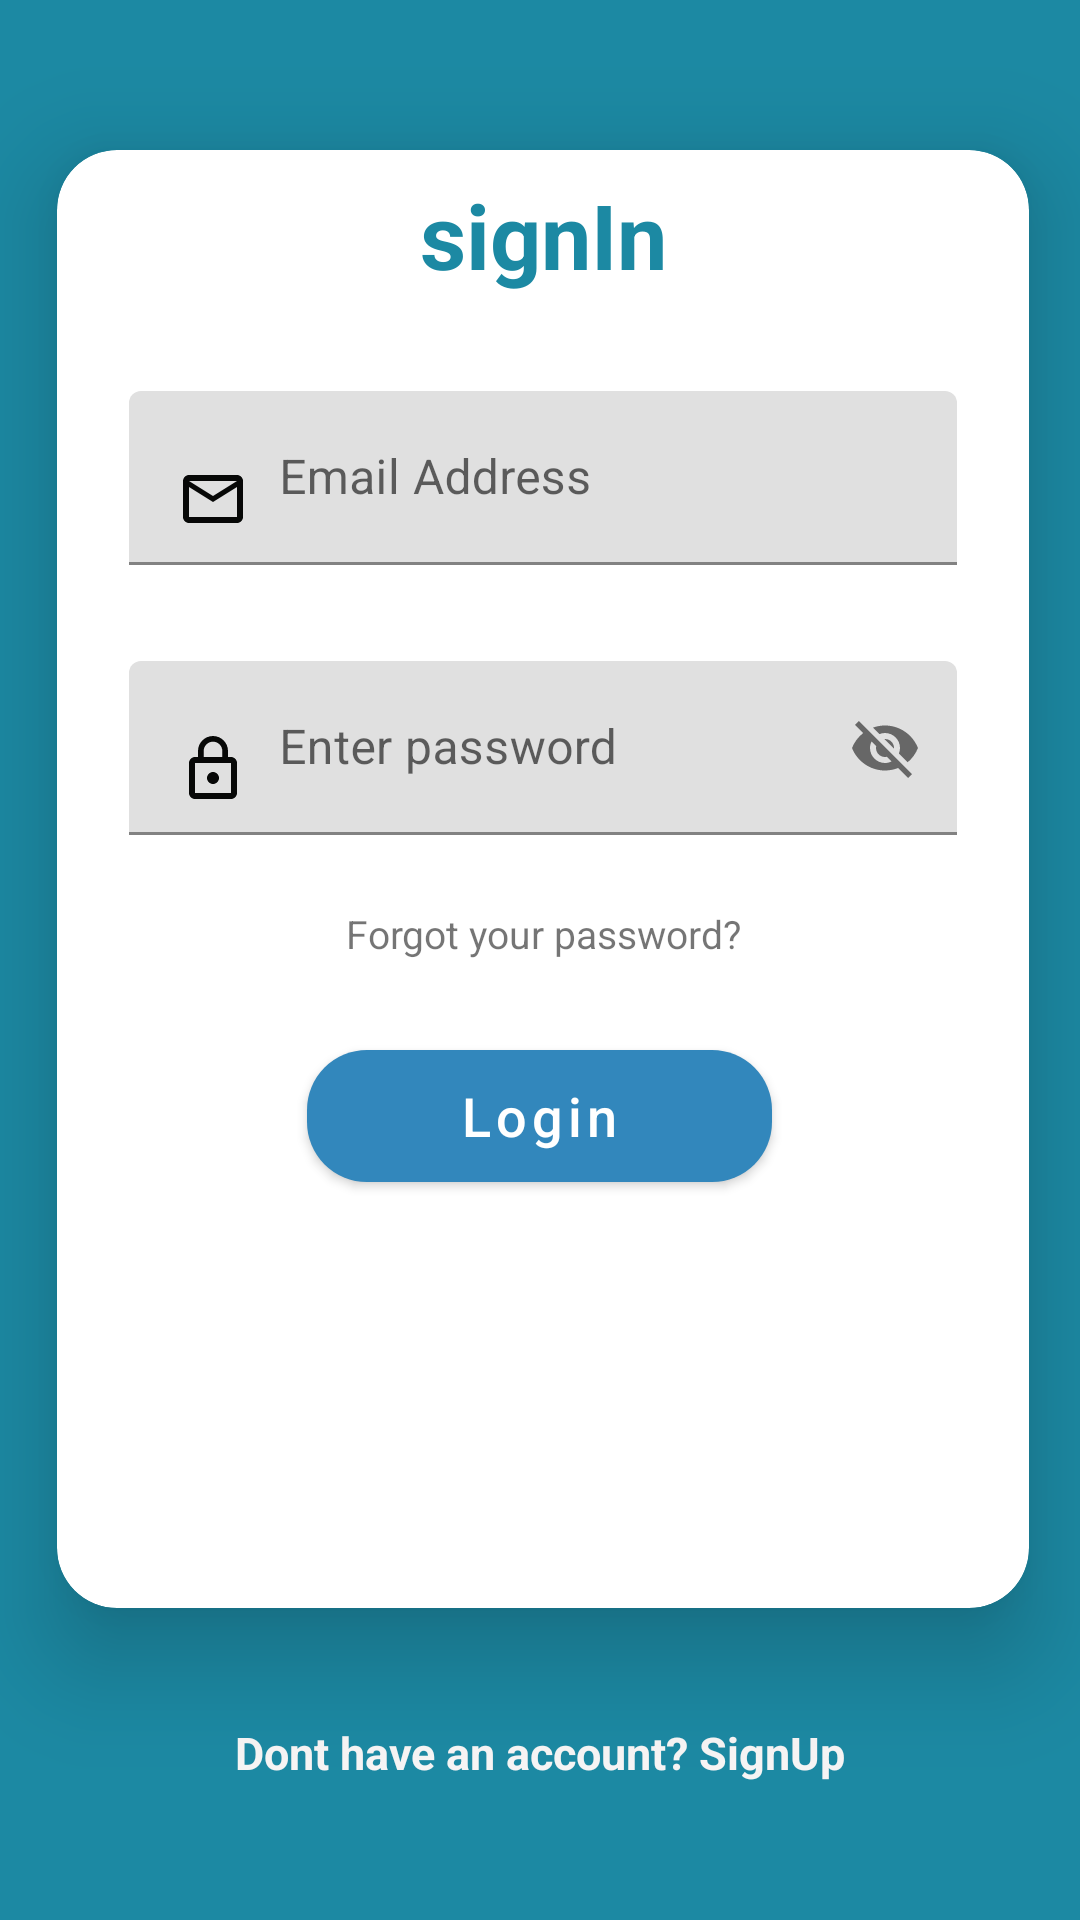

Produce the Android XML layout that renders to this screen, including the resource entries it uses.
<!-- AndroidManifest.xml: application theme AppTheme -->
<!-- res/layout/sign_in_fragment.xml -->
<?xml version="1.0" encoding="utf-8"?>
<androidx.constraintlayout.widget.ConstraintLayout
    xmlns:android="http://schemas.android.com/apk/res/android"
    xmlns:app="http://schemas.android.com/apk/res-auto"
    xmlns:tools="http://schemas.android.com/tools"
    android:layout_width="match_parent"
    android:layout_height="match_parent"
    android:background="@color/colorAccent">
    <include
        android:id="@+id/inc4"
        layout="@layout/sign_in_design"
        android:layout_width="324dp"
        android:layout_height="486dp"
        android:layout_marginStart="32dp"
        android:layout_marginTop="50dp"
        android:layout_marginEnd="32dp"
        android:layout_marginBottom="24dp"
        app:layout_constraintEnd_toEndOf="parent"
        app:layout_constraintHorizontal_bias="0.475"
        app:layout_constraintStart_toStartOf="parent"
        app:layout_constraintTop_toTopOf="parent"
        app:layout_constraintVertical_bias="0.165" />

    <com.google.android.material.textview.MaterialTextView
        android:id="@+id/tv_signup"
        app:layout_constraintTop_toBottomOf="@+id/inc4"
        android:layout_width="wrap_content"
        android:layout_height="wrap_content"
        android:layout_marginStart="8dp"
        android:layout_marginEnd="8dp"
        android:layout_marginBottom="8dp"
        android:text="Dont have an account? SignUp"
        android:textStyle="bold"
        android:textSize="15sp"
        android:textColor="#F7F5F5"
        app:layout_constraintBottom_toBottomOf="parent"
        app:layout_constraintEnd_toEndOf="parent"
        app:layout_constraintStart_toStartOf="parent">
    </com.google.android.material.textview.MaterialTextView>


</androidx.constraintlayout.widget.ConstraintLayout>
<!-- res/layout/sign_in_design.xml (included above) -->
<?xml version="1.0" encoding="utf-8"?>
<com.google.android.material.card.MaterialCardView
    xmlns:android="http://schemas.android.com/apk/res/android"
    xmlns:app="http://schemas.android.com/apk/res-auto"
    xmlns:tools="http://schemas.android.com/tools"
    android:layout_width="match_parent"
    app:cardElevation="20dp"
    app:cardCornerRadius="20dp"
    android:layout_height="500dp">

    <androidx.constraintlayout.widget.ConstraintLayout
        android:layout_width="match_parent"
        android:layout_height="match_parent">

        <com.google.android.material.textview.MaterialTextView
            android:id="@+id/signin_id"
            android:layout_width="wrap_content"
            android:layout_height="wrap_content"
            android:layout_marginStart="8dp"
            android:layout_marginTop="8dp"
            android:layout_marginEnd="8dp"
            android:text="signIn"
            android:textColor="@color/colorAccent"
            android:textSize="30sp"
            android:textStyle="bold"
            app:layout_constraintEnd_toEndOf="parent"
            app:layout_constraintStart_toStartOf="parent"
            app:layout_constraintTop_toTopOf="parent"></com.google.android.material.textview.MaterialTextView>

        <com.google.android.material.textfield.TextInputLayout
            android:id="@+id/email_id"
            android:layout_width="match_parent"
            android:layout_height="wrap_content"
            android:layout_marginStart="24dp"
            android:layout_marginTop="32dp"
            android:layout_marginEnd="24dp"
            app:layout_constraintEnd_toEndOf="parent"
            app:layout_constraintStart_toStartOf="parent"
            app:layout_constraintTop_toBottomOf="@id/signin_id">

            <com.google.android.material.textfield.TextInputEditText
                android:layout_width="fill_parent"
                android:layout_height="wrap_content"
                android:drawableStart="@drawable/ic_mail_outline_black_24dp"
                android:drawableLeft="@drawable/ic_mail_outline_black_24dp"
                android:drawablePadding="10dp"
                android:hint="Email Address" />
        </com.google.android.material.textfield.TextInputLayout>

        <com.google.android.material.textfield.TextInputLayout
            android:id="@+id/textInputLayout"
            android:layout_width="match_parent"
            android:layout_height="wrap_content"
            android:layout_marginLeft="24dp"
            android:layout_marginTop="32dp"
            android:layout_marginRight="24dp"
            app:layout_constraintEnd_toEndOf="parent"
            app:layout_constraintStart_toStartOf="parent"
            app:layout_constraintTop_toBottomOf="@+id/email_id"
            app:passwordToggleEnabled="true">

            <com.google.android.material.textfield.TextInputEditText
                android:id="@+id/password_id"
                android:layout_width="match_parent"
                android:layout_height="wrap_content"
                android:drawableStart="@drawable/ic_lock_outline_black_24dp"
                android:drawableLeft="@drawable/ic_lock_outline_black_24dp"
                android:drawablePadding="10dp"
                android:hint="Enter password" />
        </com.google.android.material.textfield.TextInputLayout>
        
        <com.google.android.material.textview.MaterialTextView
            android:id="@+id/forgot_id"
            android:layout_width="fill_parent"
            android:layout_height="wrap_content"
            android:layout_marginStart="24dp"
            android:layout_marginTop="24dp"
            android:layout_marginEnd="24dp"
            android:gravity="center_horizontal"
            android:text="Forgot your password?"
            android:textSize="13sp"
            app:layout_constraintEnd_toEndOf="parent"
            app:layout_constraintHorizontal_bias="0.52"
            app:layout_constraintStart_toStartOf="parent"
            app:layout_constraintTop_toBottomOf="@+id/textInputLayout">

        </com.google.android.material.textview.MaterialTextView>

        <com.google.android.material.button.MaterialButton
            android:id="@+id/btn_login"
            android:layout_width="155dp"
            android:layout_height="56dp"
            android:layout_marginStart="8dp"
            android:layout_marginTop="24dp"
            android:layout_marginEnd="8dp"
            android:text="Login"
            android:textSize="18sp"
            android:textAllCaps="false"
            app:cornerRadius="20dp"
            app:layout_constraintEnd_toEndOf="parent"
            app:layout_constraintHorizontal_bias="0.492"
            app:layout_constraintStart_toStartOf="parent"
            app:layout_constraintTop_toBottomOf="@+id/forgot_id" />


    </androidx.constraintlayout.widget.ConstraintLayout>
</com.google.android.material.card.MaterialCardView>
<!-- resources referenced by this layout -->
<resources>
  <color name="colorAccent">#1C89A3</color>
  <!-- drawable ic_lock_outline_black_24dp (drawable-v24) -->
  <vector android:height="24dp" android:tint="#070807"
      android:viewportHeight="24.0" android:viewportWidth="24.0"
      android:width="24dp" xmlns:android="http://schemas.android.com/apk/res/android">
      <path android:fillColor="#FF000000" android:pathData="M12,17c1.1,0 2,-0.9 2,-2s-0.9,-2 -2,-2 -2,0.9 -2,2 0.9,2 2,2zM18,8h-1L17,6c0,-2.76 -2.24,-5 -5,-5S7,3.24 7,6v2L6,8c-1.1,0 -2,0.9 -2,2v10c0,1.1 0.9,2 2,2h12c1.1,0 2,-0.9 2,-2L20,10c0,-1.1 -0.9,-2 -2,-2zM8.9,6c0,-1.71 1.39,-3.1 3.1,-3.1s3.1,1.39 3.1,3.1v2L8.9,8L8.9,6zM18,20L6,20L6,10h12v10z"/>
  </vector>
  <!-- drawable ic_mail_outline_black_24dp (drawable-v24) -->
  <vector android:height="24dp" android:tint="#070807"
      android:viewportHeight="24.0" android:viewportWidth="24.0"
      android:width="24dp" xmlns:android="http://schemas.android.com/apk/res/android">
      <path android:fillColor="#FF000000" android:pathData="M20,4L4,4c-1.1,0 -1.99,0.9 -1.99,2L2,18c0,1.1 0.9,2 2,2h16c1.1,0 2,-0.9 2,-2L22,6c0,-1.1 -0.9,-2 -2,-2zM20,18L4,18L4,8l8,5 8,-5v10zM12,11L4,6h16l-8,5z"/>
  </vector>
  <style name="AppTheme" parent="Theme.MaterialComponents.Light.DarkActionBar">
          
          <item name="colorPrimary">@color/colorPrimary</item>
          <item name="colorPrimaryDark">@color/colorPrimaryDark</item>
          <item name="colorAccent">@color/colorAccent</item>
      </style>
  <color name="colorPrimary">#3287BC</color>
  <color name="colorPrimaryDark">#00574B</color>
</resources>
